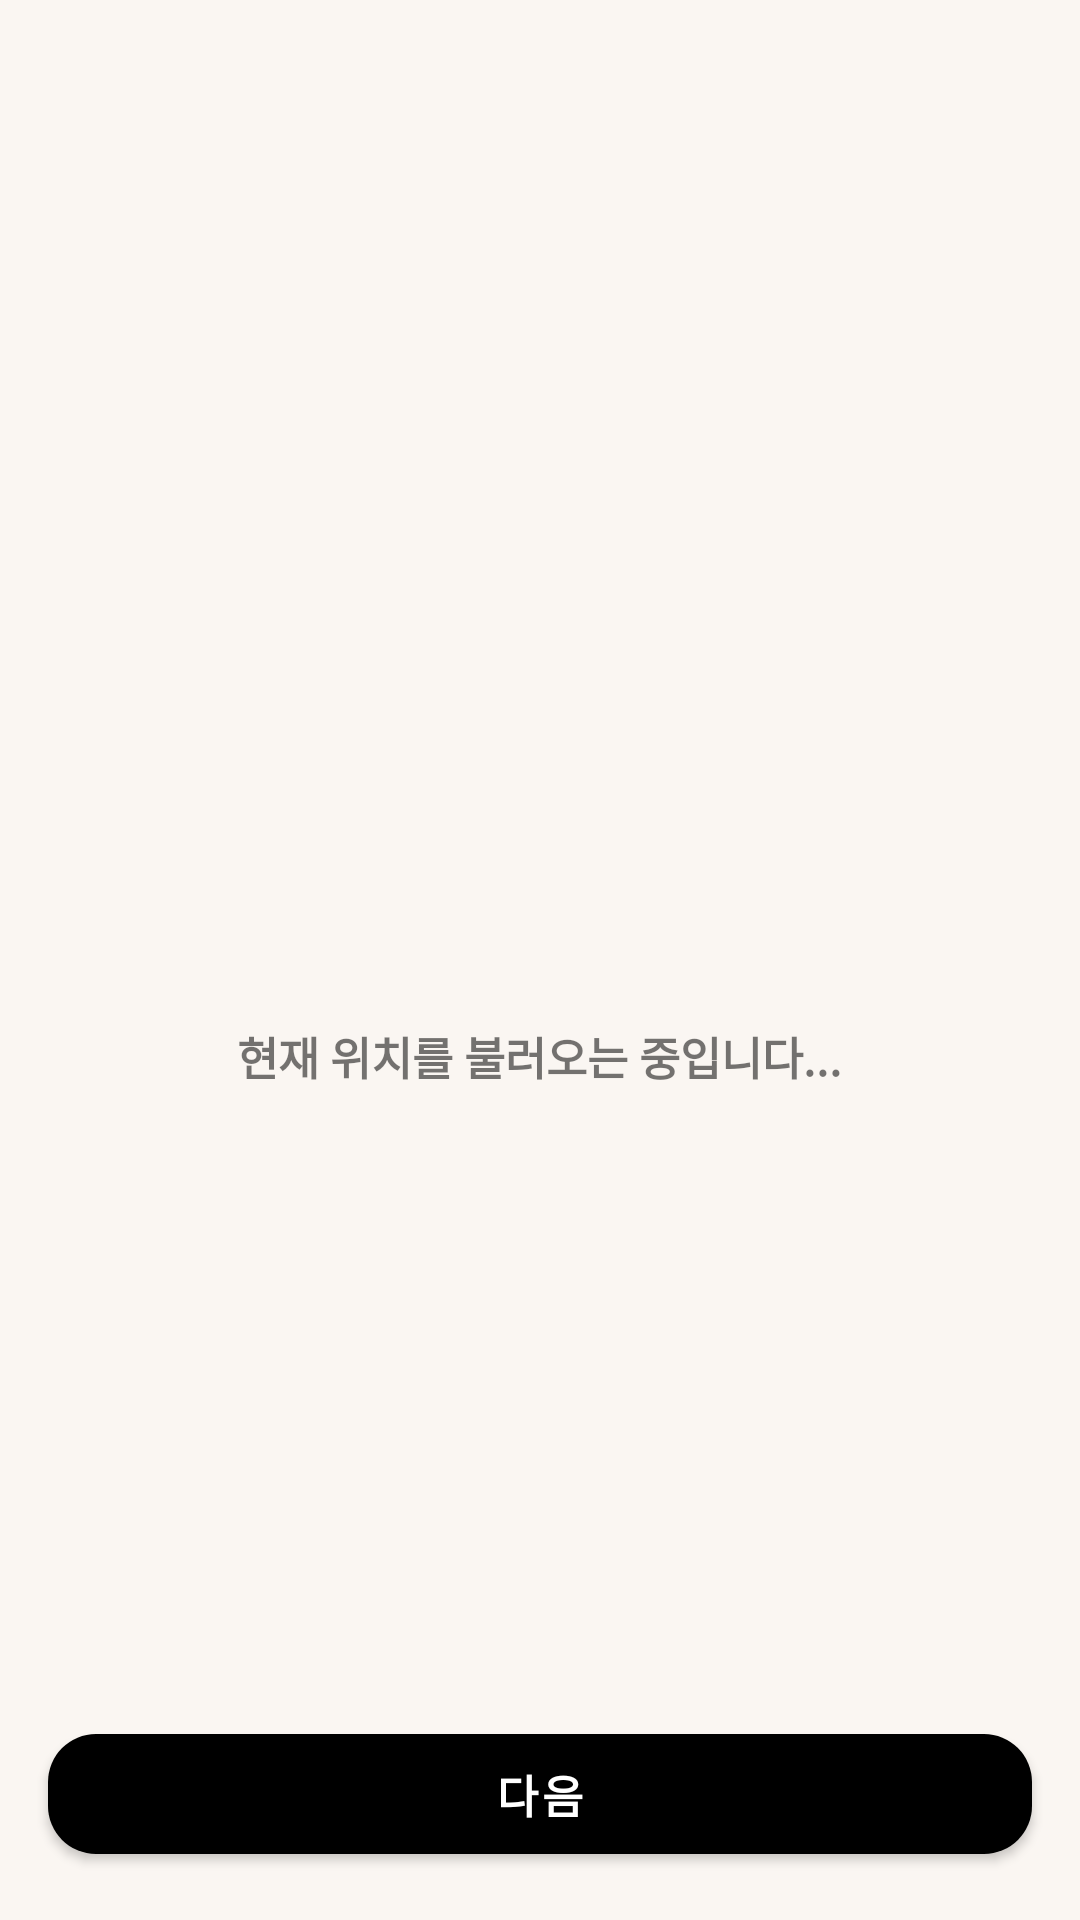

Here is an Android app screen rendered from its layout file. Give the layout XML and the strings, colors and styles it references.
<!-- AndroidManifest.xml: activity theme Theme.Day2day.NoActionBar -->
<!-- res/layout/activity_map_page.xml -->
<?xml version="1.0" encoding="utf-8"?>
<androidx.constraintlayout.widget.ConstraintLayout xmlns:android="http://schemas.android.com/apk/res/android"
    xmlns:app="http://schemas.android.com/apk/res-auto"
    android:id="@+id/root_map_page"
    android:layout_width="match_parent"
    android:layout_height="match_parent"
    android:background="@color/main_background">

    <FrameLayout
        android:id="@+id/map_page_map"
        android:layout_width="0dp"
        android:layout_height="0dp"
        app:layout_constraintBottom_toBottomOf="parent"
        app:layout_constraintEnd_toEndOf="parent"
        app:layout_constraintStart_toStartOf="parent"
        app:layout_constraintTop_toTopOf="parent" />

    <LinearLayout
        android:id="@+id/map_page_loading_overlay"
        android:layout_width="0dp"
        android:layout_height="0dp"
        android:background="#CCFAF5F0"
        android:clickable="true"
        android:focusable="true"
        android:gravity="center"
        android:orientation="vertical"
        android:padding="24dp"
        app:layout_constraintBottom_toBottomOf="parent"
        app:layout_constraintEnd_toEndOf="parent"
        app:layout_constraintStart_toStartOf="parent"
        app:layout_constraintTop_toTopOf="parent">

        <ProgressBar
            android:id="@+id/pb_map_page_loading"
            android:layout_width="wrap_content"
            android:layout_height="wrap_content"
            android:indeterminateTint="@color/rose" />

        <TextView
            android:id="@+id/tv_map_page_loading"
            android:layout_width="wrap_content"
            android:layout_height="wrap_content"
            android:layout_marginTop="16dp"
            android:text="현재 위치를 불러오는 중입니다..."
            android:textColor="@color/text_dark"
            android:textSize="15sp"
            android:textStyle="bold" />
    </LinearLayout>

    <com.google.android.material.button.MaterialButton
        android:id="@+id/btn_map_page_next"
        android:layout_width="0dp"
        android:layout_height="52dp"
        android:layout_marginStart="16dp"
        android:layout_marginEnd="16dp"
        android:layout_marginBottom="16dp"
        android:text="다음"
        android:textColor="@android:color/white"
        android:textSize="15sp"
        android:textStyle="bold"
        app:backgroundTint="@color/rose"
        app:cornerRadius="16dp"
        app:layout_constraintBottom_toBottomOf="parent"
        app:layout_constraintEnd_toEndOf="parent"
        app:layout_constraintStart_toStartOf="parent" />

</androidx.constraintlayout.widget.ConstraintLayout>
<!-- resources referenced by this layout -->
<resources>
  <color name="main_background">#FFFAFAFA</color>
  <style name="Theme.Day2day.NoActionBar" parent="Theme.MaterialComponents.DayNight.NoActionBar">
          <item name="colorPrimary">@color/pink_primary</item>
          <item name="colorPrimaryVariant">@color/pink_dark</item>
          <item name="colorOnPrimary">@color/white</item>
          <item name="android:statusBarColor">?attr/colorPrimaryVariant</item>
          <item name="android:windowAnimationStyle">@style/AnimationDay2dayNoAnimation</item>
      </style>
  <color name="pink_primary">#FFFFB6D9</color>
  <color name="pink_dark">#FFFF99CC</color>
  <color name="white">#FFFFFFFF</color>
  <style name="AnimationDay2dayNoAnimation">
          <item name="android:activityOpenEnterAnimation">@anim/no_animation</item>
          <item name="android:activityOpenExitAnimation">@anim/no_animation</item>
          <item name="android:activityCloseEnterAnimation">@anim/no_animation</item>
          <item name="android:activityCloseExitAnimation">@anim/no_animation</item>
      </style>
</resources>
